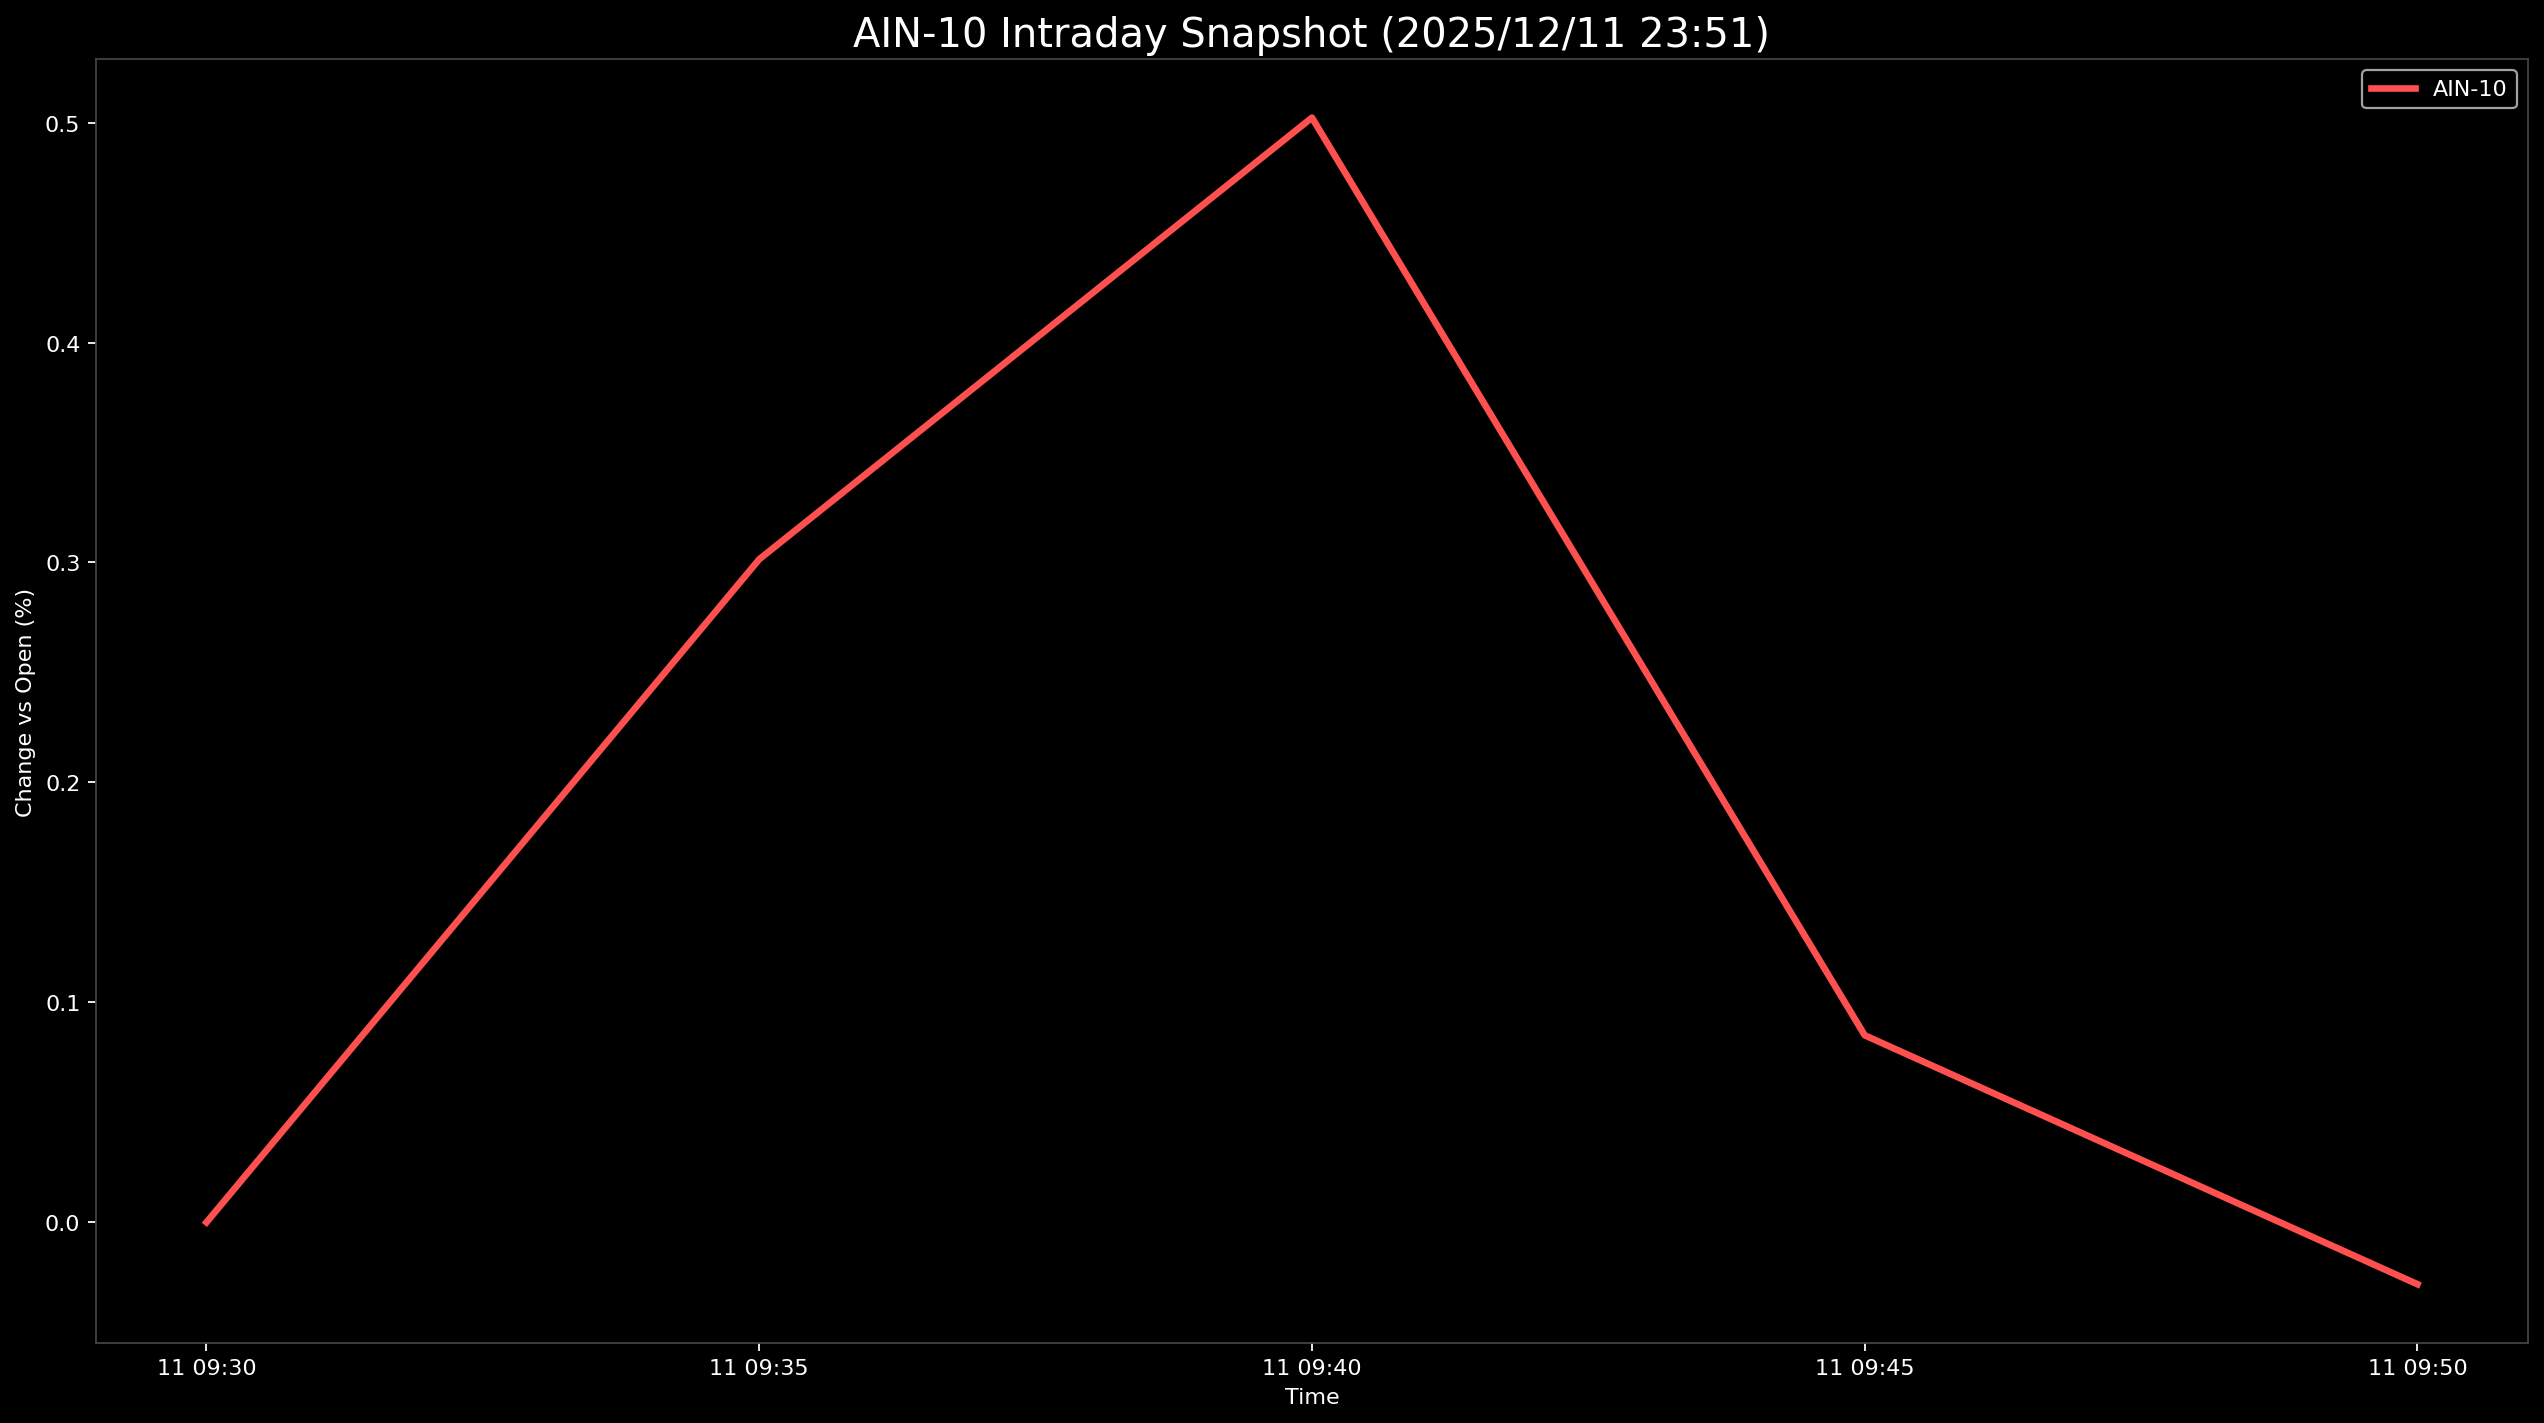

Values plotted in this chart, from the file beside it:
Datetime, AIN-10
2025-12-11 09:30:00, 0.0
2025-12-11 09:35:00, 0.3014
2025-12-11 09:40:00, 0.5022
2025-12-11 09:45:00, 0.08503
2025-12-11 09:50:00, -0.02815
